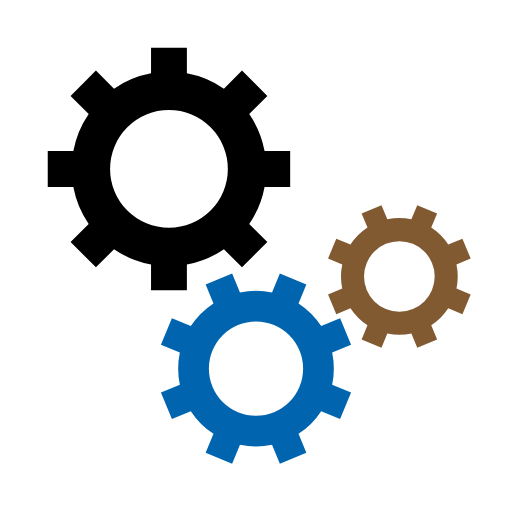
t = 0.00 s
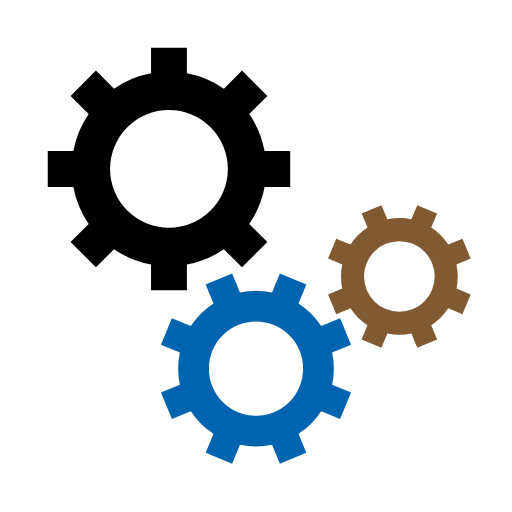
t = 0.35 s
t = 0.70 s: frame unchanged from t = 0.35 s, image omitted
t = 1.05 s: frame unchanged from t = 0.35 s, image omitted

The animated SVG that drew these frames (rendered in a browser with its animation timeline set to each time). Animation: 3 SMIL elements (animateTransform=3); one cycle of 1.40 s, repeats indefinitely.

<svg class="lds-gear-set" width="80px" height="80px" xmlns="http://www.w3.org/2000/svg" xmlns:xlink="http://www.w3.org/1999/xlink" viewBox="0 0 100 100" preserveAspectRatio="xMidYMid"><g transform="translate(50 50)"> <g transform="translate(-17 -17) scale(0.5)"> <g transform="rotate(150.143)">
<animateTransform attributeName="transform" type="rotate" values="0;360" keyTimes="0;1" dur="1.4s" begin="0s" repeatCount="indefinite"></animateTransform><path d="M37.3496987939662 -7 L47.3496987939662 -7 L47.3496987939662 7 L37.3496987939662 7 A38 38 0 0 1 31.359972760794346 21.46047782418268 L31.359972760794346 21.46047782418268 L38.431040572659825 28.531545636048154 L28.531545636048154 38.431040572659825 L21.46047782418268 31.359972760794346 A38 38 0 0 1 7.0000000000000036 37.3496987939662 L7.0000000000000036 37.3496987939662 L7.000000000000004 47.3496987939662 L-6.999999999999999 47.3496987939662 L-7 37.3496987939662 A38 38 0 0 1 -21.46047782418268 31.35997276079435 L-21.46047782418268 31.35997276079435 L-28.531545636048154 38.431040572659825 L-38.43104057265982 28.531545636048158 L-31.359972760794346 21.460477824182682 A38 38 0 0 1 -37.3496987939662 7.000000000000007 L-37.3496987939662 7.000000000000007 L-47.3496987939662 7.000000000000008 L-47.3496987939662 -6.9999999999999964 L-37.3496987939662 -6.999999999999997 A38 38 0 0 1 -31.35997276079435 -21.460477824182675 L-31.35997276079435 -21.460477824182675 L-38.431040572659825 -28.531545636048147 L-28.53154563604818 -38.4310405726598 L-21.4604778241827 -31.35997276079433 A38 38 0 0 1 -6.999999999999992 -37.3496987939662 L-6.999999999999992 -37.3496987939662 L-6.999999999999994 -47.3496987939662 L6.999999999999977 -47.3496987939662 L6.999999999999979 -37.3496987939662 A38 38 0 0 1 21.460477824182686 -31.359972760794342 L21.460477824182686 -31.359972760794342 L28.531545636048158 -38.43104057265982 L38.4310405726598 -28.53154563604818 L31.35997276079433 -21.4604778241827 A38 38 0 0 1 37.3496987939662 -6.999999999999995 M0 -23A23 23 0 1 0 0 23 A23 23 0 1 0 0 -23" fill="#000000"></path></g></g> <g transform="translate(0 22) scale(0.4)"> <g transform="rotate(187.357)">
<animateTransform attributeName="transform" type="rotate" values="360;0" keyTimes="0;1" dur="1.4s" begin="-0.0875s" repeatCount="indefinite"></animateTransform><path d="M37.3496987939662 -7 L47.3496987939662 -7 L47.3496987939662 7 L37.3496987939662 7 A38 38 0 0 1 31.359972760794346 21.46047782418268 L31.359972760794346 21.46047782418268 L38.431040572659825 28.531545636048154 L28.531545636048154 38.431040572659825 L21.46047782418268 31.359972760794346 A38 38 0 0 1 7.0000000000000036 37.3496987939662 L7.0000000000000036 37.3496987939662 L7.000000000000004 47.3496987939662 L-6.999999999999999 47.3496987939662 L-7 37.3496987939662 A38 38 0 0 1 -21.46047782418268 31.35997276079435 L-21.46047782418268 31.35997276079435 L-28.531545636048154 38.431040572659825 L-38.43104057265982 28.531545636048158 L-31.359972760794346 21.460477824182682 A38 38 0 0 1 -37.3496987939662 7.000000000000007 L-37.3496987939662 7.000000000000007 L-47.3496987939662 7.000000000000008 L-47.3496987939662 -6.9999999999999964 L-37.3496987939662 -6.999999999999997 A38 38 0 0 1 -31.35997276079435 -21.460477824182675 L-31.35997276079435 -21.460477824182675 L-38.431040572659825 -28.531545636048147 L-28.53154563604818 -38.4310405726598 L-21.4604778241827 -31.35997276079433 A38 38 0 0 1 -6.999999999999992 -37.3496987939662 L-6.999999999999992 -37.3496987939662 L-6.999999999999994 -47.3496987939662 L6.999999999999977 -47.3496987939662 L6.999999999999979 -37.3496987939662 A38 38 0 0 1 21.460477824182686 -31.359972760794342 L21.460477824182686 -31.359972760794342 L28.531545636048158 -38.43104057265982 L38.4310405726598 -28.53154563604818 L31.35997276079433 -21.4604778241827 A38 38 0 0 1 37.3496987939662 -6.999999999999995 M0 -23A23 23 0 1 0 0 23 A23 23 0 1 0 0 -23" fill="#0064af"></path></g></g> <g transform="translate(28 4) scale(0.3)"> <g transform="rotate(172.643)">
<animateTransform attributeName="transform" type="rotate" values="0;360" keyTimes="0;1" dur="1.4s" begin="-0.0875s" repeatCount="indefinite"></animateTransform><path d="M37.3496987939662 -7 L47.3496987939662 -7 L47.3496987939662 7 L37.3496987939662 7 A38 38 0 0 1 31.359972760794346 21.46047782418268 L31.359972760794346 21.46047782418268 L38.431040572659825 28.531545636048154 L28.531545636048154 38.431040572659825 L21.46047782418268 31.359972760794346 A38 38 0 0 1 7.0000000000000036 37.3496987939662 L7.0000000000000036 37.3496987939662 L7.000000000000004 47.3496987939662 L-6.999999999999999 47.3496987939662 L-7 37.3496987939662 A38 38 0 0 1 -21.46047782418268 31.35997276079435 L-21.46047782418268 31.35997276079435 L-28.531545636048154 38.431040572659825 L-38.43104057265982 28.531545636048158 L-31.359972760794346 21.460477824182682 A38 38 0 0 1 -37.3496987939662 7.000000000000007 L-37.3496987939662 7.000000000000007 L-47.3496987939662 7.000000000000008 L-47.3496987939662 -6.9999999999999964 L-37.3496987939662 -6.999999999999997 A38 38 0 0 1 -31.35997276079435 -21.460477824182675 L-31.35997276079435 -21.460477824182675 L-38.431040572659825 -28.531545636048147 L-28.53154563604818 -38.4310405726598 L-21.4604778241827 -31.35997276079433 A38 38 0 0 1 -6.999999999999992 -37.3496987939662 L-6.999999999999992 -37.3496987939662 L-6.999999999999994 -47.3496987939662 L6.999999999999977 -47.3496987939662 L6.999999999999979 -37.3496987939662 A38 38 0 0 1 21.460477824182686 -31.359972760794342 L21.460477824182686 -31.359972760794342 L28.531545636048158 -38.43104057265982 L38.4310405726598 -28.53154563604818 L31.35997276079433 -21.4604778241827 A38 38 0 0 1 37.3496987939662 -6.999999999999995 M0 -23A23 23 0 1 0 0 23 A23 23 0 1 0 0 -23" fill="#825a32"></path></g></g></g></svg>